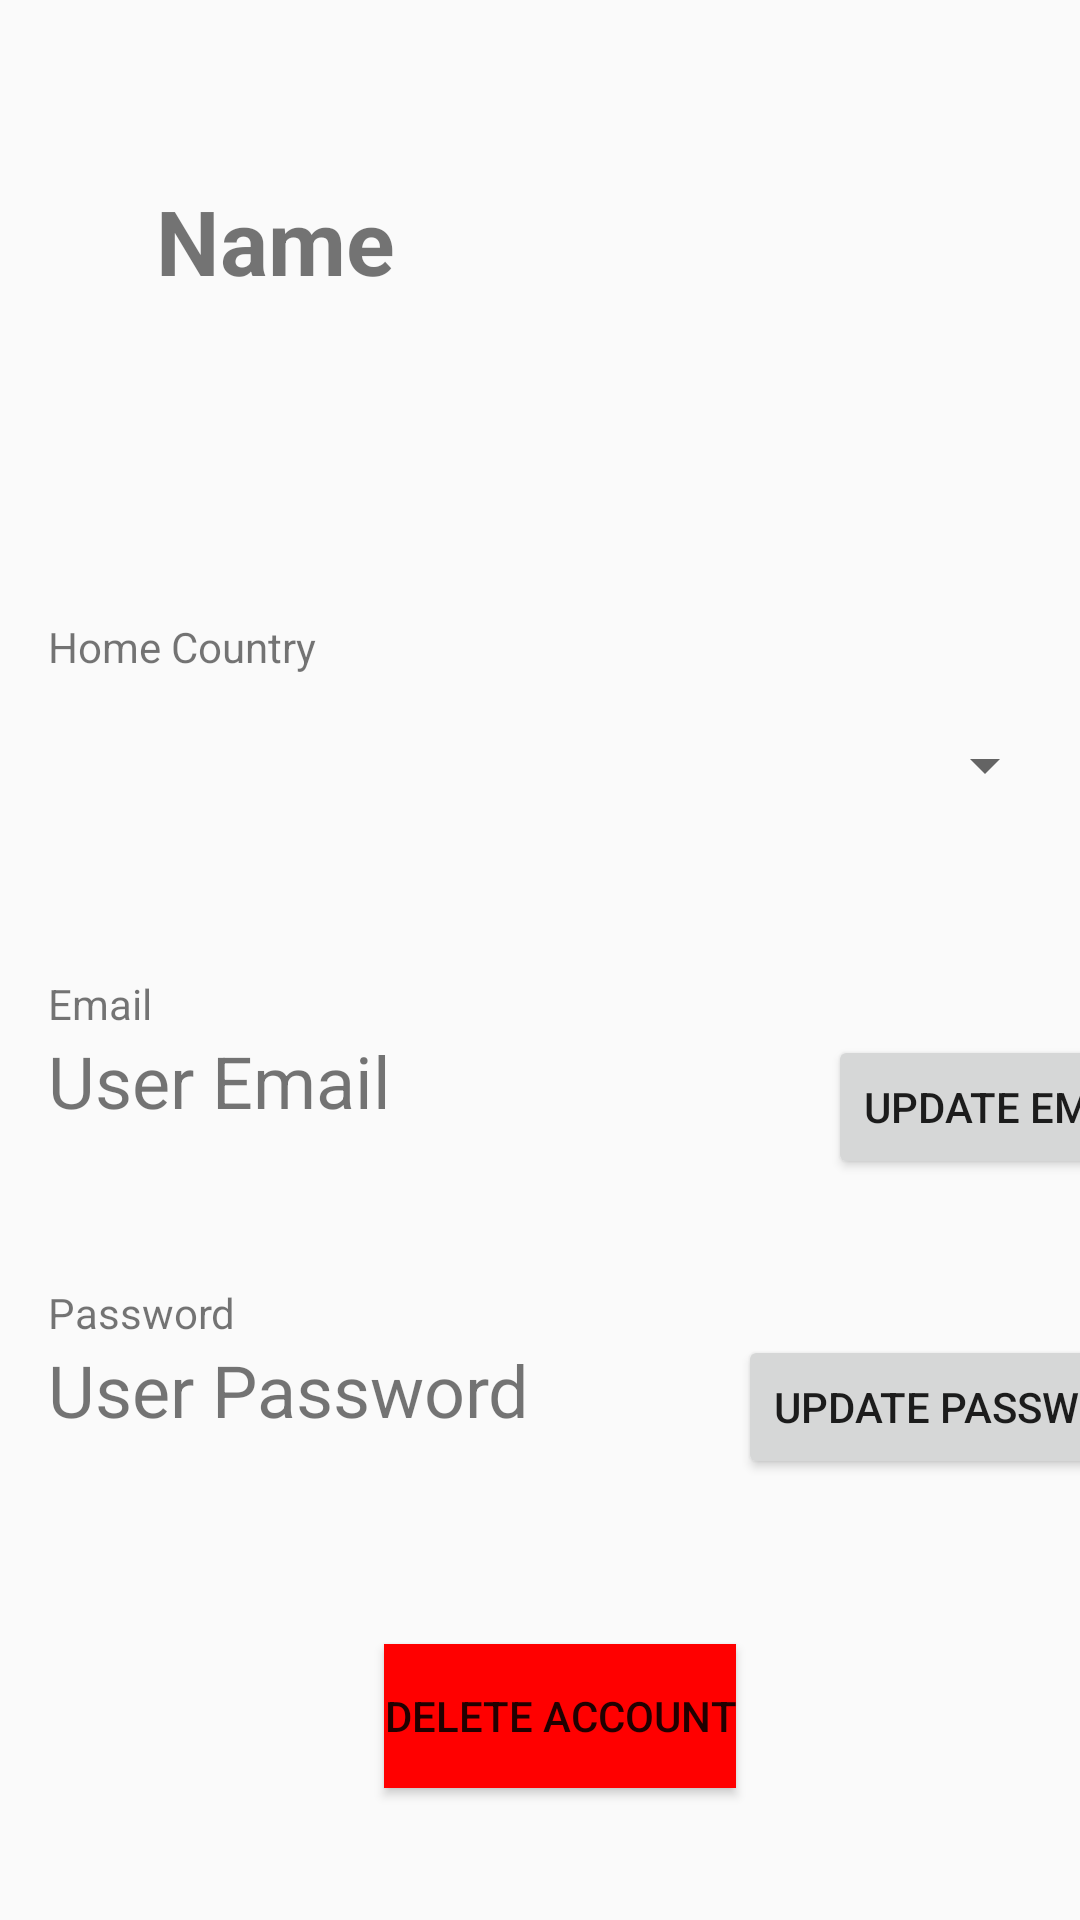

This screen was rendered from an Android layout file. Write that file and the resources it references.
<!-- AndroidManifest.xml: application theme AppTheme.NoActionBar -->
<!-- res/layout/my_profile.xml -->
<?xml version="1.0" encoding="utf-8"?>
<androidx.constraintlayout.widget.ConstraintLayout
    xmlns:android="http://schemas.android.com/apk/res/android"
    xmlns:app="http://schemas.android.com/apk/res-auto"
    xmlns:tools="http://schemas.android.com/tools"
    android:layout_width="match_parent"
    android:layout_height="match_parent"
    tools:context=".MyProfile">

    <TextView
        android:id="@+id/textView4"
        android:layout_width="197dp"
        android:layout_height="65dp"
        android:layout_marginStart="52dp"
        android:layout_marginTop="60dp"
        android:text="Name"
        android:textSize="30sp"
        android:textStyle="bold"
        app:layout_constraintStart_toStartOf="parent"
        app:layout_constraintTop_toTopOf="parent" />

    <ImageView
        android:id="@+id/imageView"
        android:layout_width="wrap_content"
        android:layout_height="wrap_content"
        android:layout_marginTop="24dp"
        android:layout_marginEnd="24dp"
        app:layout_constraintEnd_toEndOf="parent"
        app:layout_constraintTop_toTopOf="parent"
        tools:srcCompat="@tools:sample/avatars" />

    <Spinner
        android:id="@+id/spinner"
        android:layout_width="388dp"
        android:layout_height="60dp"
        android:layout_marginStart="8dp"
        android:layout_marginTop="100dp"
        android:layout_marginEnd="8dp"
        android:entries="@array/country_arrays"
        android:prompt="@string/country_prompt"
        app:layout_constraintEnd_toEndOf="parent"
        app:layout_constraintHorizontal_bias="1.0"
        app:layout_constraintStart_toStartOf="parent"
        app:layout_constraintTop_toBottomOf="@+id/textView4" />

    <TextView
        android:id="@+id/home_country"
        android:layout_width="wrap_content"
        android:layout_height="wrap_content"
        android:layout_marginStart="16dp"
        android:text="Home Country"
        app:layout_constraintBottom_toTopOf="@+id/spinner"
        app:layout_constraintStart_toStartOf="parent" />

    <TextView
        android:id="@+id/textView6"
        android:layout_width="wrap_content"
        android:layout_height="wrap_content"
        android:layout_marginStart="16dp"
        android:layout_marginTop="40dp"
        android:text="Email"
        app:layout_constraintStart_toStartOf="parent"
        app:layout_constraintTop_toBottomOf="@+id/spinner" />

    <TextView
        android:id="@+id/textView7"
        android:layout_width="244dp"
        android:layout_height="52dp"
        android:layout_marginStart="16dp"
        android:text="User Email"
        android:textSize="24sp"
        app:layout_constraintStart_toStartOf="parent"
        app:layout_constraintTop_toBottomOf="@+id/textView6" />

    <Button
        android:id="@+id/button"
        android:layout_width="wrap_content"
        android:layout_height="wrap_content"
        android:layout_marginStart="16dp"
        android:layout_marginTop="60dp"
        android:text="Update Email"
        app:layout_constraintStart_toEndOf="@+id/textView7"
        app:layout_constraintTop_toBottomOf="@+id/spinner" />

    <TextView
        android:id="@+id/textView8"
        android:layout_width="wrap_content"
        android:layout_height="wrap_content"
        android:layout_marginStart="16dp"
        android:layout_marginTop="32dp"
        android:text="Password"
        app:layout_constraintStart_toStartOf="parent"
        app:layout_constraintTop_toBottomOf="@+id/textView7" />

    <TextView
        android:id="@+id/textView9"
        android:layout_width="214dp"
        android:layout_height="45dp"
        android:layout_marginStart="16dp"
        android:text="User Password"
        android:textSize="24sp"
        app:layout_constraintStart_toStartOf="parent"
        app:layout_constraintTop_toBottomOf="@+id/textView8" />

    <Button
        android:id="@+id/button2"
        android:layout_width="wrap_content"
        android:layout_height="wrap_content"
        android:layout_marginStart="16dp"
        android:layout_marginTop="52dp"
        android:text="Update Password"
        app:layout_constraintStart_toEndOf="@+id/textView9"
        app:layout_constraintTop_toBottomOf="@+id/button" />

    <Button
        android:id="@+id/delete_account"
        android:layout_width="wrap_content"
        android:layout_height="wrap_content"
        android:layout_marginStart="8dp"
        android:layout_marginEnd="8dp"
        android:layout_marginBottom="44dp"
        android:text="Delete Account"
        android:background="@color/colorRed"
        app:layout_constraintBottom_toBottomOf="parent"
        app:layout_constraintEnd_toEndOf="parent"
        app:layout_constraintHorizontal_bias="0.53"
        app:layout_constraintStart_toStartOf="parent" />
</androidx.constraintlayout.widget.ConstraintLayout>
<!-- resources referenced by this layout -->
<resources>
  <color name="colorRed">#ffff0000</color>
  <style name="AppTheme.NoActionBar">
          <item name="windowActionBar">false</item>
          <item name="windowNoTitle">true</item>
          <item name="colorPrimary">#13467B</item>
          <item name="colorPrimaryDark">#13467B</item>
          <item name="colorAccent">#E97059</item>
      </style>
</resources>
